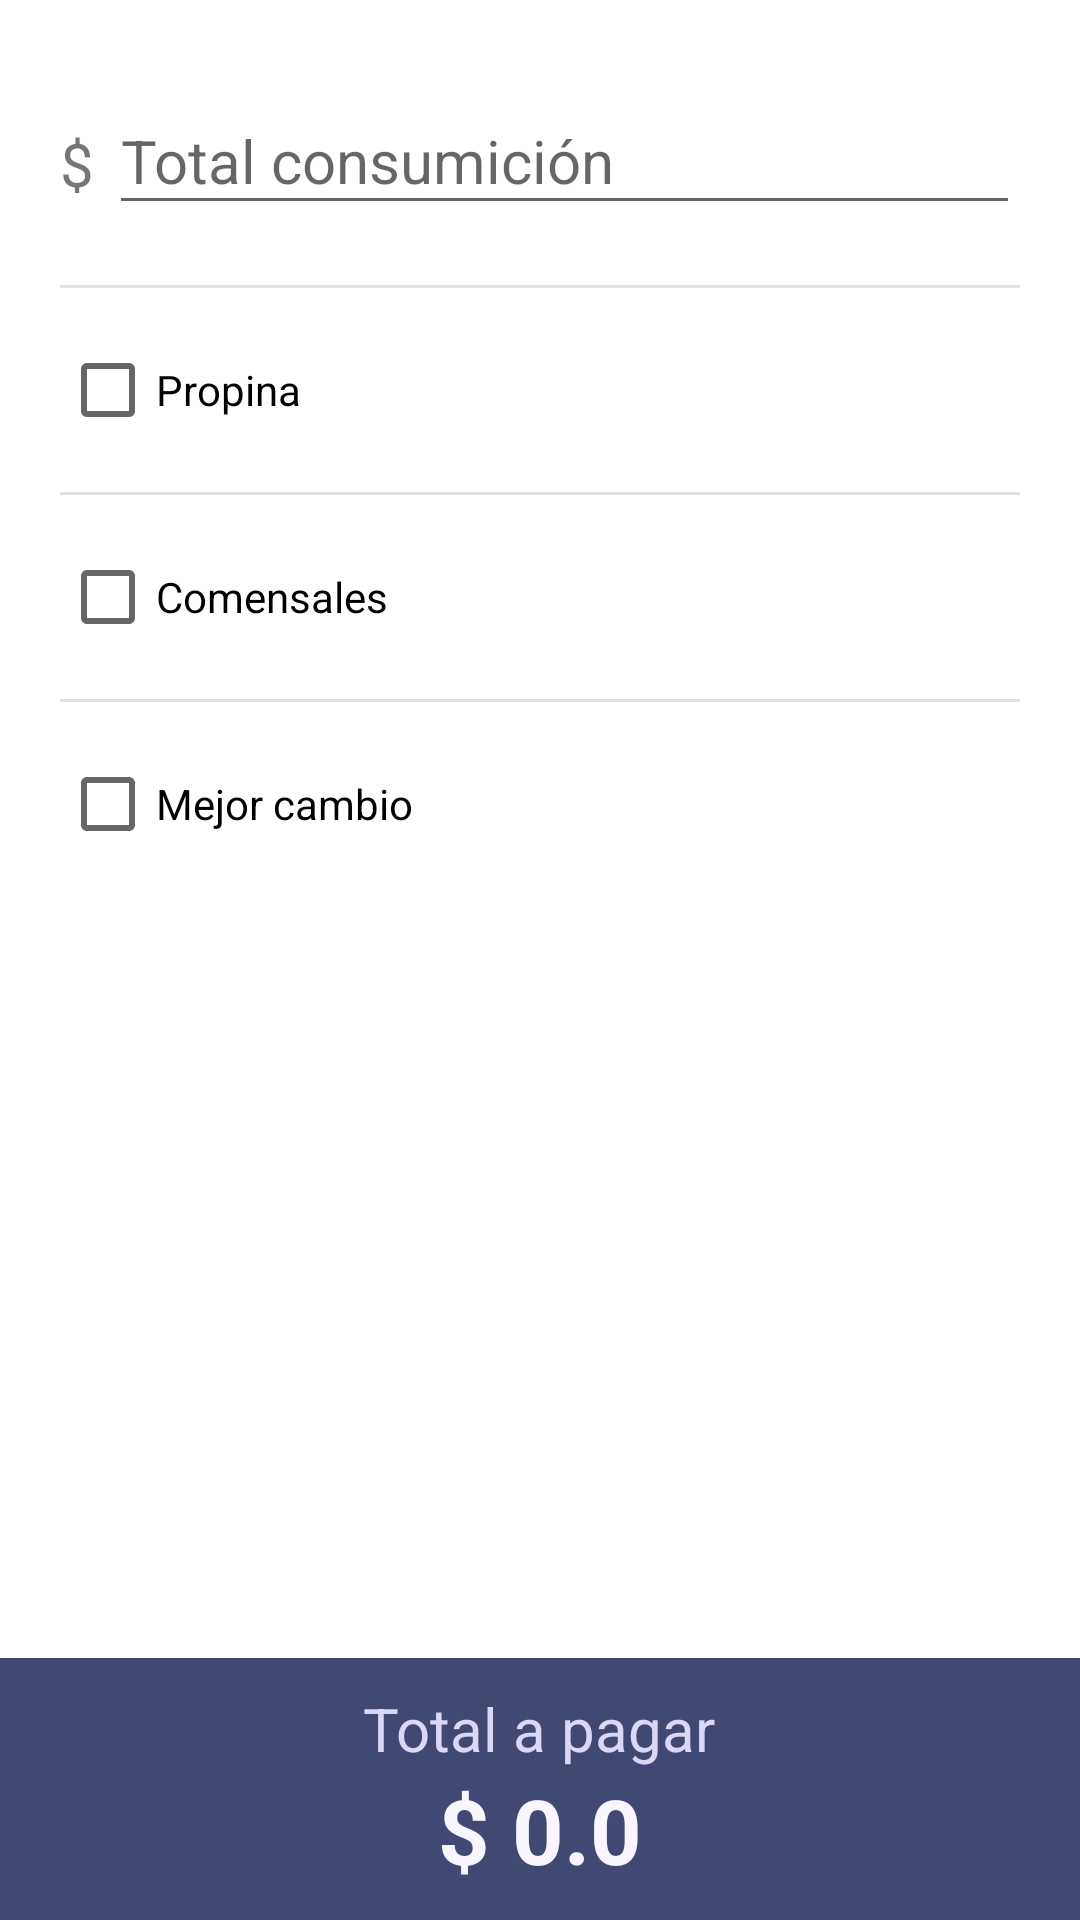

Reconstruct the res/layout file that produces this screen, plus the resources it refers to.
<!-- AndroidManifest.xml: application theme AppTheme -->
<!-- res/layout/activity_main.xml -->
<?xml version="1.0" encoding="utf-8"?>
<RelativeLayout
    xmlns:android="http://schemas.android.com/apk/res/android"
    xmlns:app="http://schemas.android.com/apk/res-auto"
    xmlns:tools="http://schemas.android.com/tools"
    android:layout_width="match_parent"
    android:layout_height="match_parent"
    tools:context=".MainActivity"
    android:background="@color/colorFondo">

    <ScrollView
        android:layout_width="match_parent"
        android:layout_height="match_parent"
        android:layout_above="@+id/bottomPanel">

        <LinearLayout
            android:layout_width="match_parent"
            android:layout_height="wrap_content"
            android:orientation="vertical"
            android:padding="20dp">

            <LinearLayout
                android:layout_width="match_parent"
                android:layout_height="wrap_content"
                android:orientation="horizontal"
                android:layout_marginBottom="20dp">

                <TextView
                    android:layout_width="wrap_content"
                    android:layout_height="wrap_content"
                    android:text="$ "
                    android:textSize="20sp"/>

                <com.google.android.material.textfield.TextInputLayout
                    android:layout_width="match_parent"
                    android:layout_height="wrap_content">

                    <com.google.android.material.textfield.TextInputEditText
                        android:id="@+id/inputConsumicion"
                        android:layout_width="match_parent"
                        android:layout_height="wrap_content"
                        android:hint="Total consumición"
                        android:textSize="20sp"
                        android:inputType="numberDecimal"
                        android:imeOptions="actionDone"/>
                </com.google.android.material.textfield.TextInputLayout>

            </LinearLayout>

            <FrameLayout
                android:layout_width="match_parent"
                android:layout_height="1dip"
                android:background="@color/colorGris"
                android:layout_marginBottom="18dp"/>

            <CheckBox
                android:id="@+id/propinaCheck"
                android:layout_width="match_parent"
                android:layout_height="wrap_content"
                android:text="Propina"/>

            <include layout="@layout/propina_layout"/>

            <FrameLayout
                android:layout_width="match_parent"
                android:layout_height="1dip"
                android:background="@color/colorGris"
                android:layout_marginTop="18dp"/>

            <CheckBox
                android:id="@+id/comensalesCheck"
                android:layout_width="match_parent"
                android:layout_height="wrap_content"
                android:text="Comensales"
                android:layout_marginTop="18dp"/>

            <include layout="@layout/comensal_layout"/>

            <FrameLayout
                android:layout_width="match_parent"
                android:layout_height="1dip"
                android:background="@color/colorGris"
                android:layout_marginTop="18dp"/>

            <CheckBox
                android:id="@+id/cambioCheck"
                android:layout_width="match_parent"
                android:layout_height="wrap_content"
                android:text="Mejor cambio"
                android:layout_marginTop="18dp"/>

        </LinearLayout>

    </ScrollView>

    <LinearLayout
        android:id="@+id/bottomPanel"
        android:layout_width="match_parent"
        android:layout_height="wrap_content"
        android:orientation="vertical"
        android:layout_alignParentBottom="true"
        android:gravity="center_horizontal"
        android:background="@color/colorPrimary"
        android:padding="10dp">

        <TextView
            android:layout_width="wrap_content"
            android:layout_height="wrap_content"
            android:text="Total a pagar"
            android:textSize="20sp"
            android:textColor="@color/colorCard2"/>

        <LinearLayout
            android:layout_width="wrap_content"
            android:layout_height="wrap_content"
            android:orientation="horizontal">

            <TextView
                android:layout_width="wrap_content"
                android:layout_height="wrap_content"
                android:text="$ "
                android:textSize="30sp"
                android:textColor="@color/colorCard1"
                android:textStyle="bold"/>

            <TextView
                android:id="@+id/inputTotal"
                android:layout_width="wrap_content"
                android:layout_height="wrap_content"
                android:text="0.0"
                android:textSize="30sp"
                android:textColor="@color/colorCard1"
                android:textStyle="bold"/>

        </LinearLayout>

    </LinearLayout>


</RelativeLayout>
<!-- res/layout/propina_layout.xml (included above) -->
<?xml version="1.0" encoding="utf-8"?>
<LinearLayout
    xmlns:android="http://schemas.android.com/apk/res/android"
    xmlns:card_view="http://schemas.android.com/apk/res-auto"
    android:id="@+id/propinaLayout"
    android:layout_width="match_parent"
    android:layout_height="wrap_content"
    android:orientation="vertical"
    android:visibility="gone"
    android:theme="@style/CardCustomP"
    android:layout_marginHorizontal="20dp">

    <TextView
        android:id="@+id/porcSeekBar"
        android:layout_width="wrap_content"
        android:layout_height="wrap_content"
        android:layout_gravity="center_horizontal"
        android:text="10%"
        android:textSize="20sp"
        android:textColor="@color/colorRojo"/>

    <SeekBar
        android:id="@+id/seekBarPorcentaje"
        android:layout_width="match_parent"
        android:layout_height="wrap_content"/>

    <LinearLayout
        android:layout_width="wrap_content"
        android:layout_height="wrap_content"
        android:orientation="horizontal"
        android:layout_gravity="center_horizontal"
        android:gravity="center_vertical"
        android:layout_marginTop="10dp">

        <TextView
            android:layout_width="wrap_content"
            android:layout_height="wrap_content"
            android:text="+ "
            android:textStyle="bold"
            android:textSize="25sp"
            android:textColor="@color/colorRojo"/>

        <TextView
            android:layout_width="wrap_content"
            android:layout_height="wrap_content"
            android:text="$ "
            android:textStyle="bold"
            android:textSize="24sp"
            android:textColor="@color/colorRojo"/>

        <TextView
            android:id="@+id/inputPropina"
            android:layout_width="wrap_content"
            android:layout_height="wrap_content"
            android:text="0.0"
            android:textStyle="bold"
            android:textSize="25sp"
            android:textColor="@color/colorRojo"/>

    </LinearLayout>

</LinearLayout>
<!-- res/layout/comensal_layout.xml (included above) -->
<?xml version="1.0" encoding="utf-8"?>
<LinearLayout
    xmlns:android="http://schemas.android.com/apk/res/android"
    xmlns:card_view="http://schemas.android.com/apk/res-auto"
    android:id="@+id/comensalesLayout"
    android:layout_width="match_parent"
    android:layout_height="wrap_content"
    android:orientation="vertical"
    android:visibility="gone"
    android:layout_marginHorizontal="20dp">

    <TextView
        android:id="@+id/comensalesText"
        android:layout_width="wrap_content"
        android:layout_height="wrap_content"
        android:layout_gravity="center_horizontal"
        android:text="1"
        android:textColor="@color/colorPrimary"
        android:textSize="20sp"/>

    <SeekBar
        android:id="@+id/seekBarComensales"
        android:layout_width="match_parent"
        android:layout_height="wrap_content"/>

    <LinearLayout
        android:layout_width="wrap_content"
        android:layout_height="wrap_content"
        android:orientation="horizontal"
        android:layout_marginTop="10dp"
        android:layout_gravity="center_horizontal"
        android:gravity="center_vertical">

        <TextView
            android:layout_width="wrap_content"
            android:layout_height="wrap_content"
            android:text="$ "
            android:textSize="24sp"
            android:textStyle="bold"
            android:textColor="@color/colorPrimary"/>

        <TextView
            android:id="@+id/inputComensalTotal"
            android:layout_width="wrap_content"
            android:layout_height="wrap_content"
            android:text="0.0"
            android:textSize="25sp"
            android:textStyle="bold"
            android:textColor="@color/colorPrimary"/>

        <TextView
            android:layout_width="wrap_content"
            android:layout_height="wrap_content"
            android:text=" c/u"
            android:textSize="24sp"
            android:textStyle="bold"
            android:textColor="@color/colorPrimary"/>

    </LinearLayout>

</LinearLayout>
<!-- resources referenced by this layout -->
<resources>
  <color name="colorCard1">#F9F6FF</color>
  <color name="colorCard2">#dcd6f7</color>
  <color name="colorFondo">#FFFFFF</color>
  <color name="colorGris">#E1E1E1</color>
  <color name="colorPrimary">#424874</color>
  <color name="colorRojo">#f67280</color>
  <style name="AppTheme" parent="Theme.AppCompat.Light.DarkActionBar">
          
          <item name="colorPrimary">@color/colorPrimary</item>
          <item name="colorPrimaryDark">@color/colorPrimaryDark</item>
          <item name="colorAccent">@color/colorAccent</item>
      </style>
  <color name="colorPrimaryDark">#424874</color>
  <color name="colorAccent">#424874</color>
</resources>
